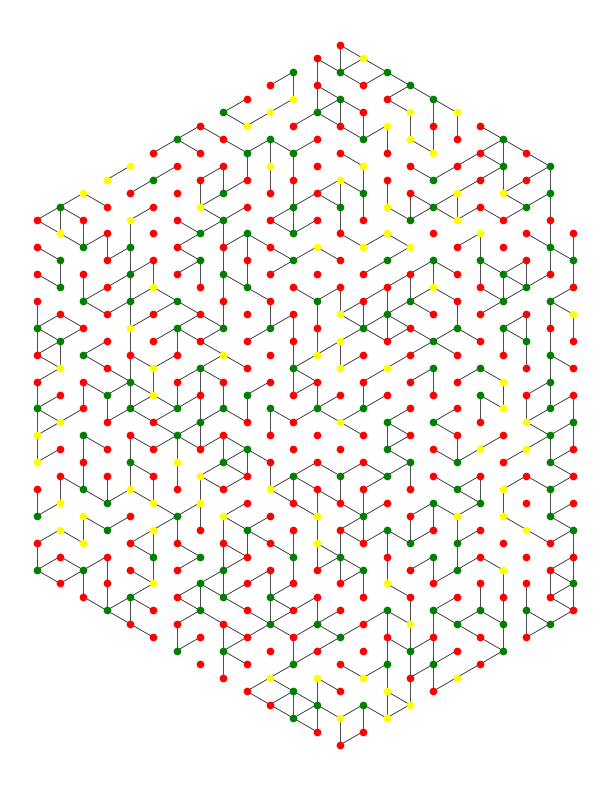

The matplotlib source for this figure:
import math
import random
import numpy as np
import matplotlib
matplotlib.use("Agg")   # Use non-GUI backend
import matplotlib.pyplot as plt


# ---------- Hex grid logic ----------
def axial_to_cartesian(q, r, size=1.0):
    x = size * (3.0 / 2.0 * q)
    y = size * (math.sqrt(3) / 2.0 * q + math.sqrt(3) * r)
    return x, y


def generate_hex_points(num_points=500):
    points = []
    radius = 0
    while len(points) < num_points:
        points = []
        for q in range(-radius, radius + 1):
            r1 = max(-radius, -q - radius)
            r2 = min(radius, -q + radius)
            for r in range(r1, r2 + 1):
                points.append((q, r))
        radius += 1
    return points[:num_points]


def build_neighbors(points):
    directions = [(1,0),(1,-1),(0,-1),(-1,0),(-1,1),(0,1)]
    coord_to_index = {coord: i for i, coord in enumerate(points)}
    edges = []
    for i, (q, r) in enumerate(points):
        for dq, dr in directions:
            nb = (q + dq, r + dr)
            j = coord_to_index.get(nb)
            if j is not None and j > i:
                edges.append((i, j))
    return edges


# ---------- Degree adjustment ----------
def adjust_degrees_to_normal(points, edges, mean=3.5, std=1.0):
    num_nodes = len(points)
    adj = {i: set() for i in range(num_nodes)}
    for u, v in edges:
        adj[u].add(v)
        adj[v].add(u)

    target = np.random.normal(loc=mean, scale=std, size=num_nodes)
    for i in range(num_nodes):
        target[i] = max(0, min(len(adj[i]), int(round(target[i]))))

    for i in range(num_nodes):
        while len(adj[i]) > target[i]:
            j = random.choice(list(adj[i]))
            adj[i].remove(j)
            adj[j].remove(i)

    new_edges = []
    for i in range(num_nodes):
        for j in adj[i]:
            if j > i:
                new_edges.append((i, j))
    return new_edges


# ---------- Color classification ----------
def classify_colors(points, edges):
    num_nodes = len(points)

    adj = {i: set() for i in range(num_nodes)}
    for u, v in edges:
        adj[u].add(v)
        adj[v].add(u)

    degrees = {i: len(adj[i]) for i in range(num_nodes)}

    colors = []
    for i in range(num_nodes):
        deg_i = degrees[i]
        neighbors = adj[i]

        # Degree 0 → always red
        if deg_i == 0:
            colors.append("red")
            continue

        higher = sum(1 for j in neighbors if degrees[j] > deg_i)
        lower = sum(1 for j in neighbors if degrees[j] < deg_i)

        # Apply new rule
        if higher > lower:
            colors.append("red")
        elif lower > higher:
            colors.append("green")
        else:
            colors.append("yellow")

    return colors, degrees


# ---------- Main ----------
def main():
    print("Generating PNG...")

    num_points = 500
    axial_points = generate_hex_points(num_points)
    cart_points = [axial_to_cartesian(q, r) for (q, r) in axial_points]

    edges = build_neighbors(axial_points)
    edges = adjust_degrees_to_normal(axial_points, edges, mean=3.0, std=1.0)

    colors, degrees = classify_colors(axial_points, edges)

    # Count colors
    num_red = colors.count("red")
    num_yellow = colors.count("yellow")
    num_green = colors.count("green")

    print("Red points:", num_red)
    print("Yellow points:", num_yellow)
    print("Green points:", num_green)

    # Count degree distribution
    degree_counts = {}
    for d in degrees.values():
        degree_counts[d] = degree_counts.get(d, 0) + 1

    print("\nDegree distribution:")
    for d in sorted(degree_counts.keys()):
        print(f"Degree {d}: {degree_counts[d]} points")

    # Draw PNG
    fig, ax = plt.subplots(figsize=(8, 8))

    for i, j in edges:
        x1, y1 = cart_points[i]
        x2, y2 = cart_points[j]
        ax.plot([x1, x2], [y1, y2], color="black", linewidth=0.5)

    for (x, y), c in zip(cart_points, colors):
        ax.scatter(x, y, s=20, color=c, zorder=3)

    ax.set_aspect("equal")
    ax.axis("off")

    plt.tight_layout()
    plt.savefig("hex_grid.png", dpi=300, bbox_inches="tight")
    plt.close(fig)

    print("\nPNG saved!")


if __name__ == "__main__":
    main()
